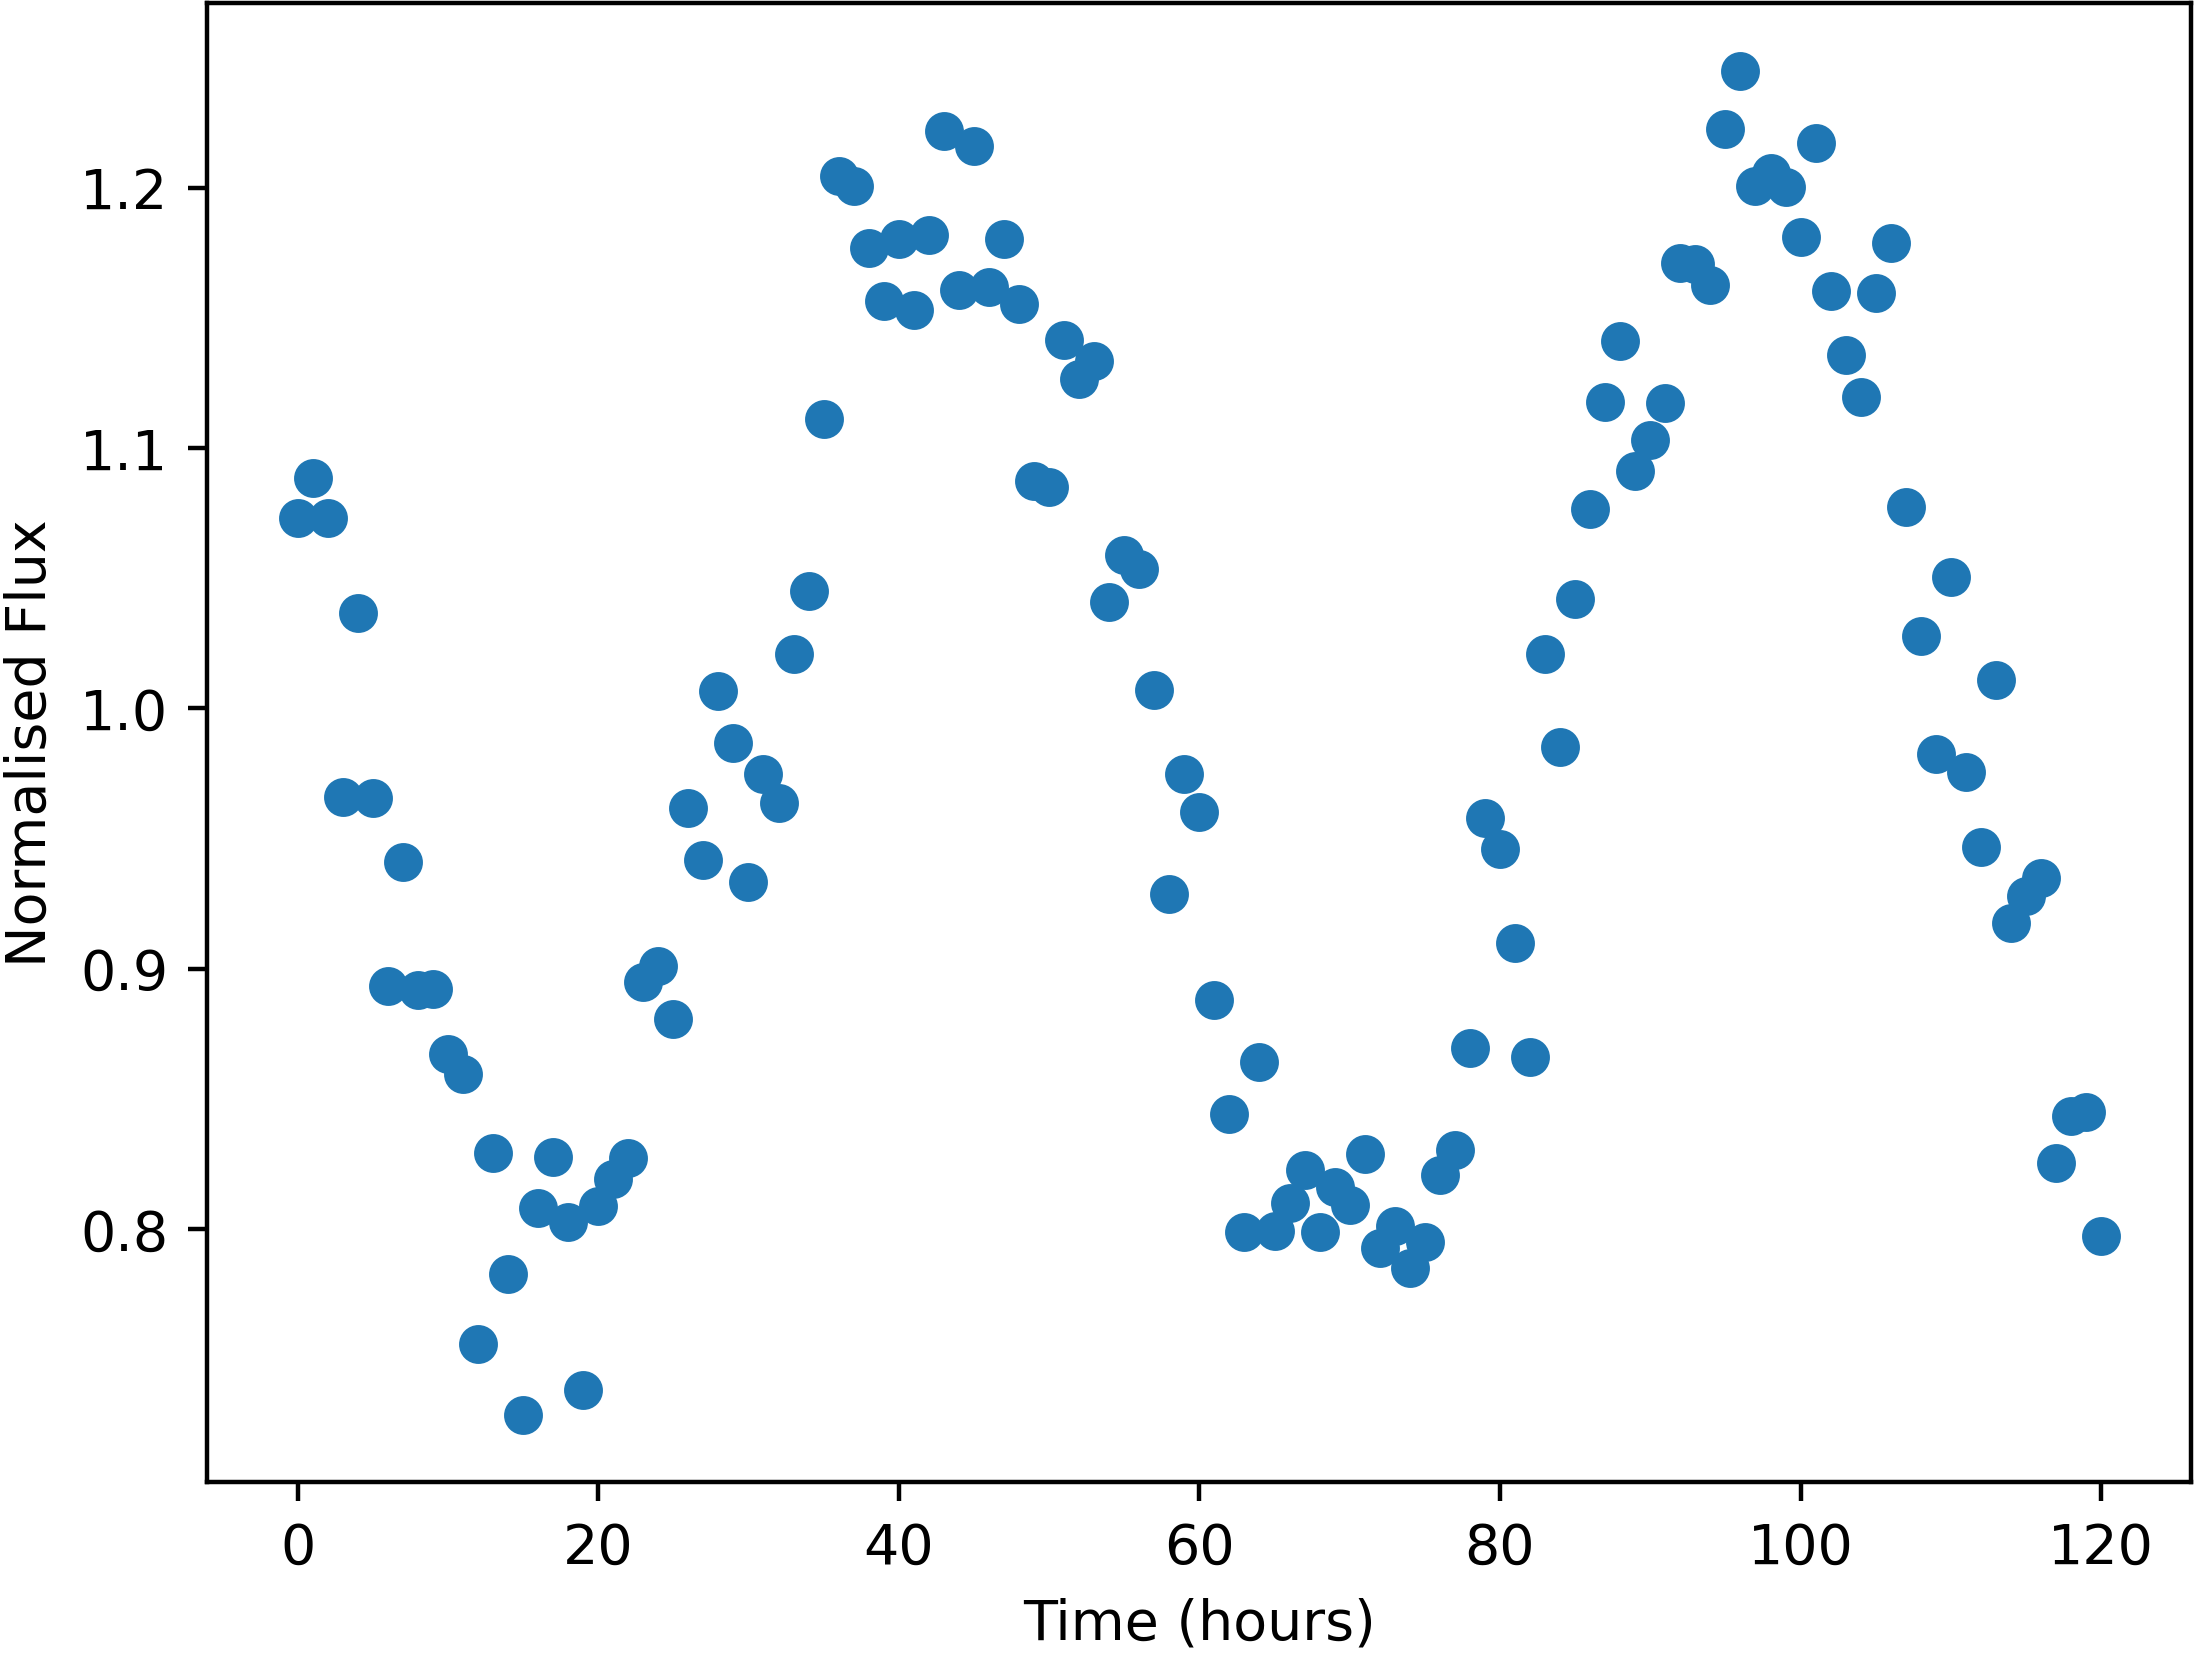

Source data for this figure (header and first rows):
Time, NormalisedFlux
0.0, 1.073
1.0, 1.088
2.0, 1.073
3.0, 0.9658
4.0, 1.037
5.0, 0.9656
6.0, 0.8933
7.0, 0.9409
8.0, 0.8918
9.0, 0.8922
10.0, 0.8673
11.0, 0.8597
12.0, 0.7557
13.0, 0.8291
14.0, 0.7827
15.0, 0.7287
16.0, 0.808
17.0, 0.8276
18.0, 0.8028
19.0, 0.7383
20.0, 0.8087
21.0, 0.8193
22.0, 0.8273
23.0, 0.8947
24.0, 0.9012
25.0, 0.8806
26.0, 0.9617
27.0, 0.9417
28.0, 1.007
29.0, 0.9868
30.0, 0.9334
31.0, 0.9747
32.0, 0.9635
33.0, 1.021
34.0, 1.045
35.0, 1.111
36.0, 1.205
37.0, 1.2
38.0, 1.177
39.0, 1.157
40.0, 1.18
41.0, 1.153
42.0, 1.182
43.0, 1.222
44.0, 1.161
45.0, 1.216
46.0, 1.162
47.0, 1.18
48.0, 1.155
49.0, 1.087
50.0, 1.085
51.0, 1.142
52.0, 1.126
53.0, 1.133
54.0, 1.041
55.0, 1.059
56.0, 1.053
57.0, 1.007
58.0, 0.9286
59.0, 0.9746
... 61 more rows
